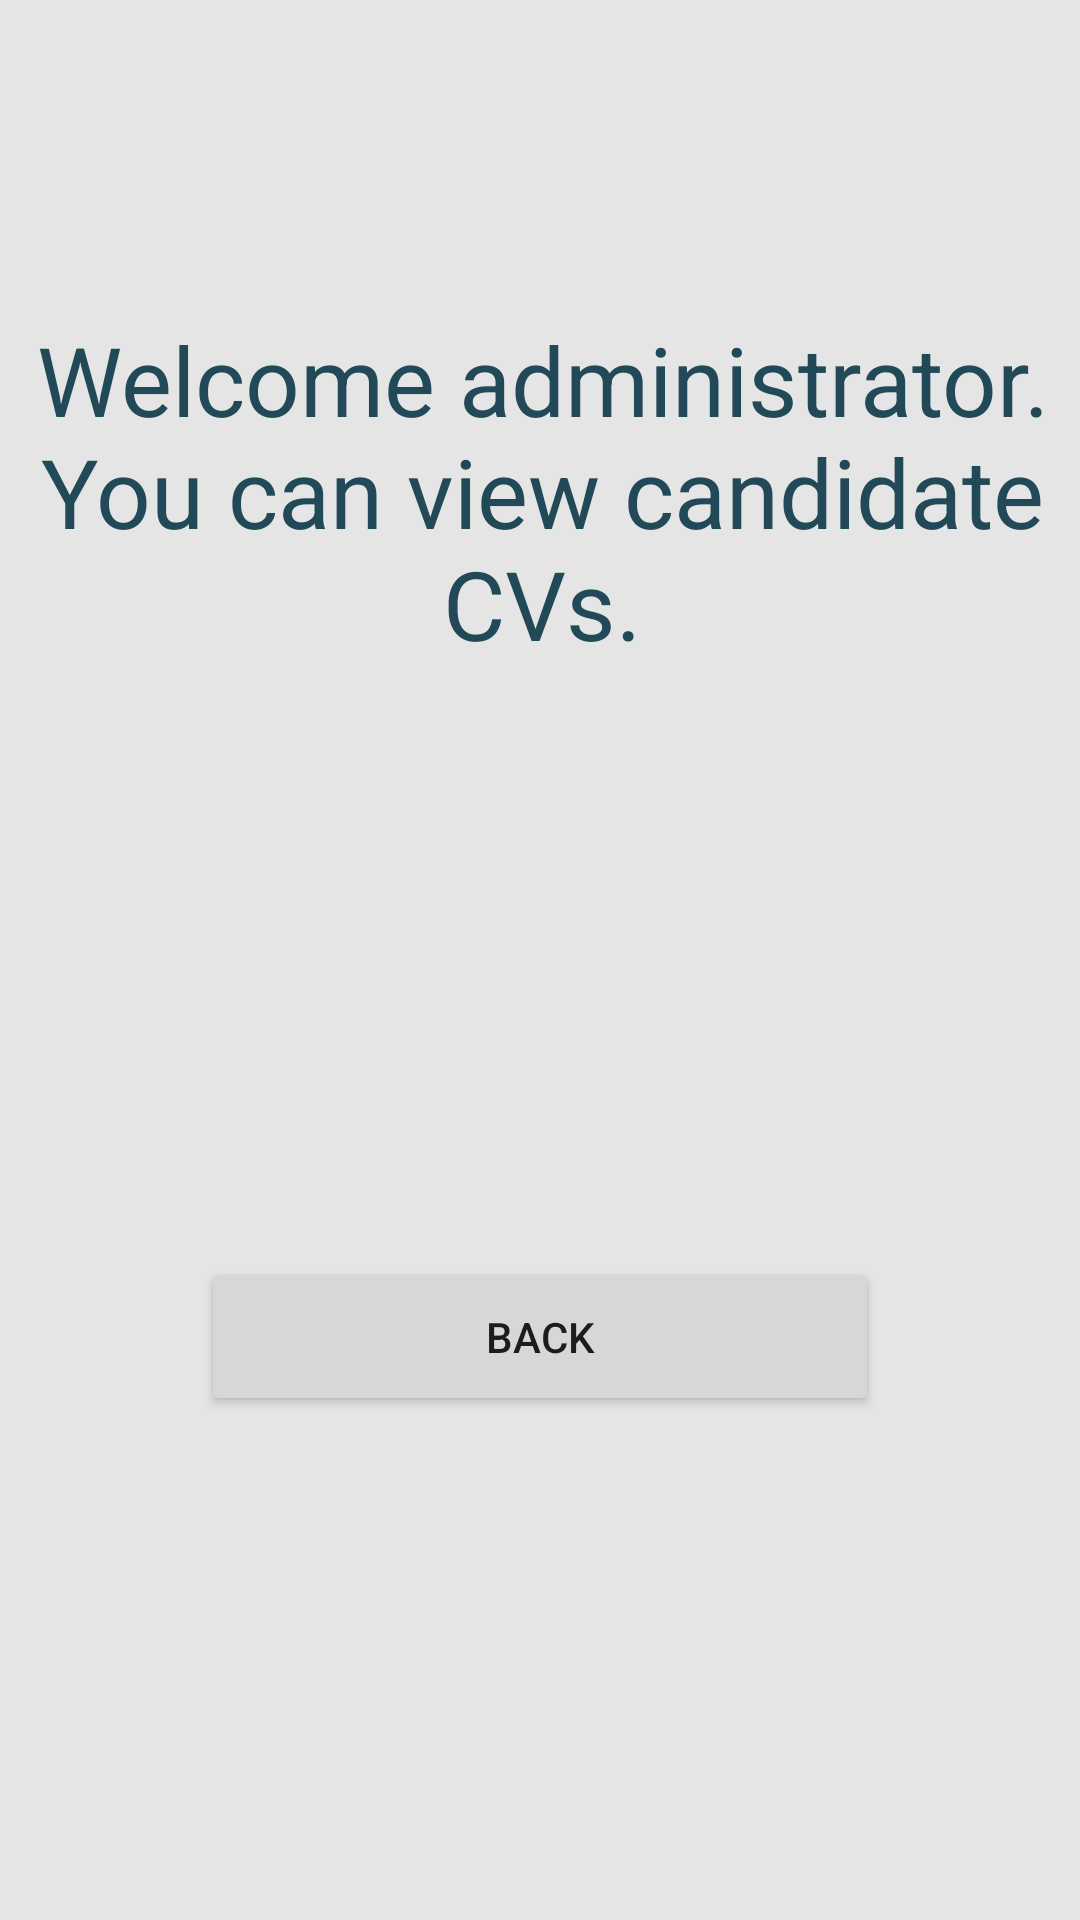

Android layout source for this screen:
<!-- AndroidManifest.xml: application theme Theme.AppNavigation -->
<!-- res/layout/fragment_main.xml -->
<?xml version="1.0" encoding="utf-8"?>
<layout xmlns:android="http://schemas.android.com/apk/res/android"
    xmlns:app="http://schemas.android.com/apk/res-auto"
    xmlns:tools="http://schemas.android.com/tools">

    <data>

    </data>

    <androidx.constraintlayout.widget.ConstraintLayout
        android:layout_width="match_parent"
        android:layout_height="match_parent"
        android:background="#E5E5E5"
        tools:context=".MainFragment">

        <TextView
            android:id="@+id/sign_in_and"
            android:layout_width="364dp"
            android:layout_height="136dp"
            android:layout_alignParentLeft="true"
            android:layout_alignParentTop="true"
            android:layout_marginTop="105dp"
            android:gravity="center_horizontal|top"
            android:text="@string/welcome"
            android:textAppearance="@style/sign_in_and"
            app:layout_constraintEnd_toEndOf="parent"
            app:layout_constraintHorizontal_bias="0.489"
            app:layout_constraintStart_toStartOf="parent"
            app:layout_constraintTop_toTopOf="parent" />


        <Button
            android:id="@+id/backButton"
            android:layout_width="226dp"
            android:layout_height="53dp"
            android:layout_marginBottom="168dp"
            android:text="@string/back"
            app:layout_constraintBottom_toBottomOf="parent"
            app:layout_constraintEnd_toEndOf="parent"
            app:layout_constraintHorizontal_bias="0.5"
            app:layout_constraintStart_toStartOf="parent" />


    </androidx.constraintlayout.widget.ConstraintLayout>

</layout>
<!-- resources referenced by this layout -->
<resources>
  <string name="back">Back</string>
  <string name="welcome">Welcome administrator. You can view candidate CVs.</string>
  <style name="sign_in_and">
          <item name="android:textSize">32sp</item>
          <item name="android:textColor">#224957</item>
      </style>
  <style name="Theme.AppNavigation" parent="Theme.MaterialComponents.DayNight.DarkActionBar">
          
          <item name="colorPrimary">#20DF7F</item>
          <item name="colorPrimaryVariant">@color/purple_700</item>
          <item name="colorOnPrimary">@color/white</item>
          
          <item name="colorSecondary">@color/teal_200</item>
          <item name="colorSecondaryVariant">@color/teal_700</item>
          <item name="colorOnSecondary">@color/black</item>
          
          <item name="android:statusBarColor" tools:targetApi="l">?attr/colorPrimaryVariant</item>
          
          <item name="windowNoTitle">true</item>
          <item name="windowActionBar">false</item>
      </style>
  <!-- not gathered from this repository: default colours our renderer supplied (Android Studio template values) -->
  <color name="purple_700">#FF3700B3</color>
  <color name="teal_200">#FF03DAC5</color>
  <color name="teal_700">#FF018786</color>
  <color name="black">#FF000000</color>
  <color name="white">#FFFFFFFF</color>
</resources>
